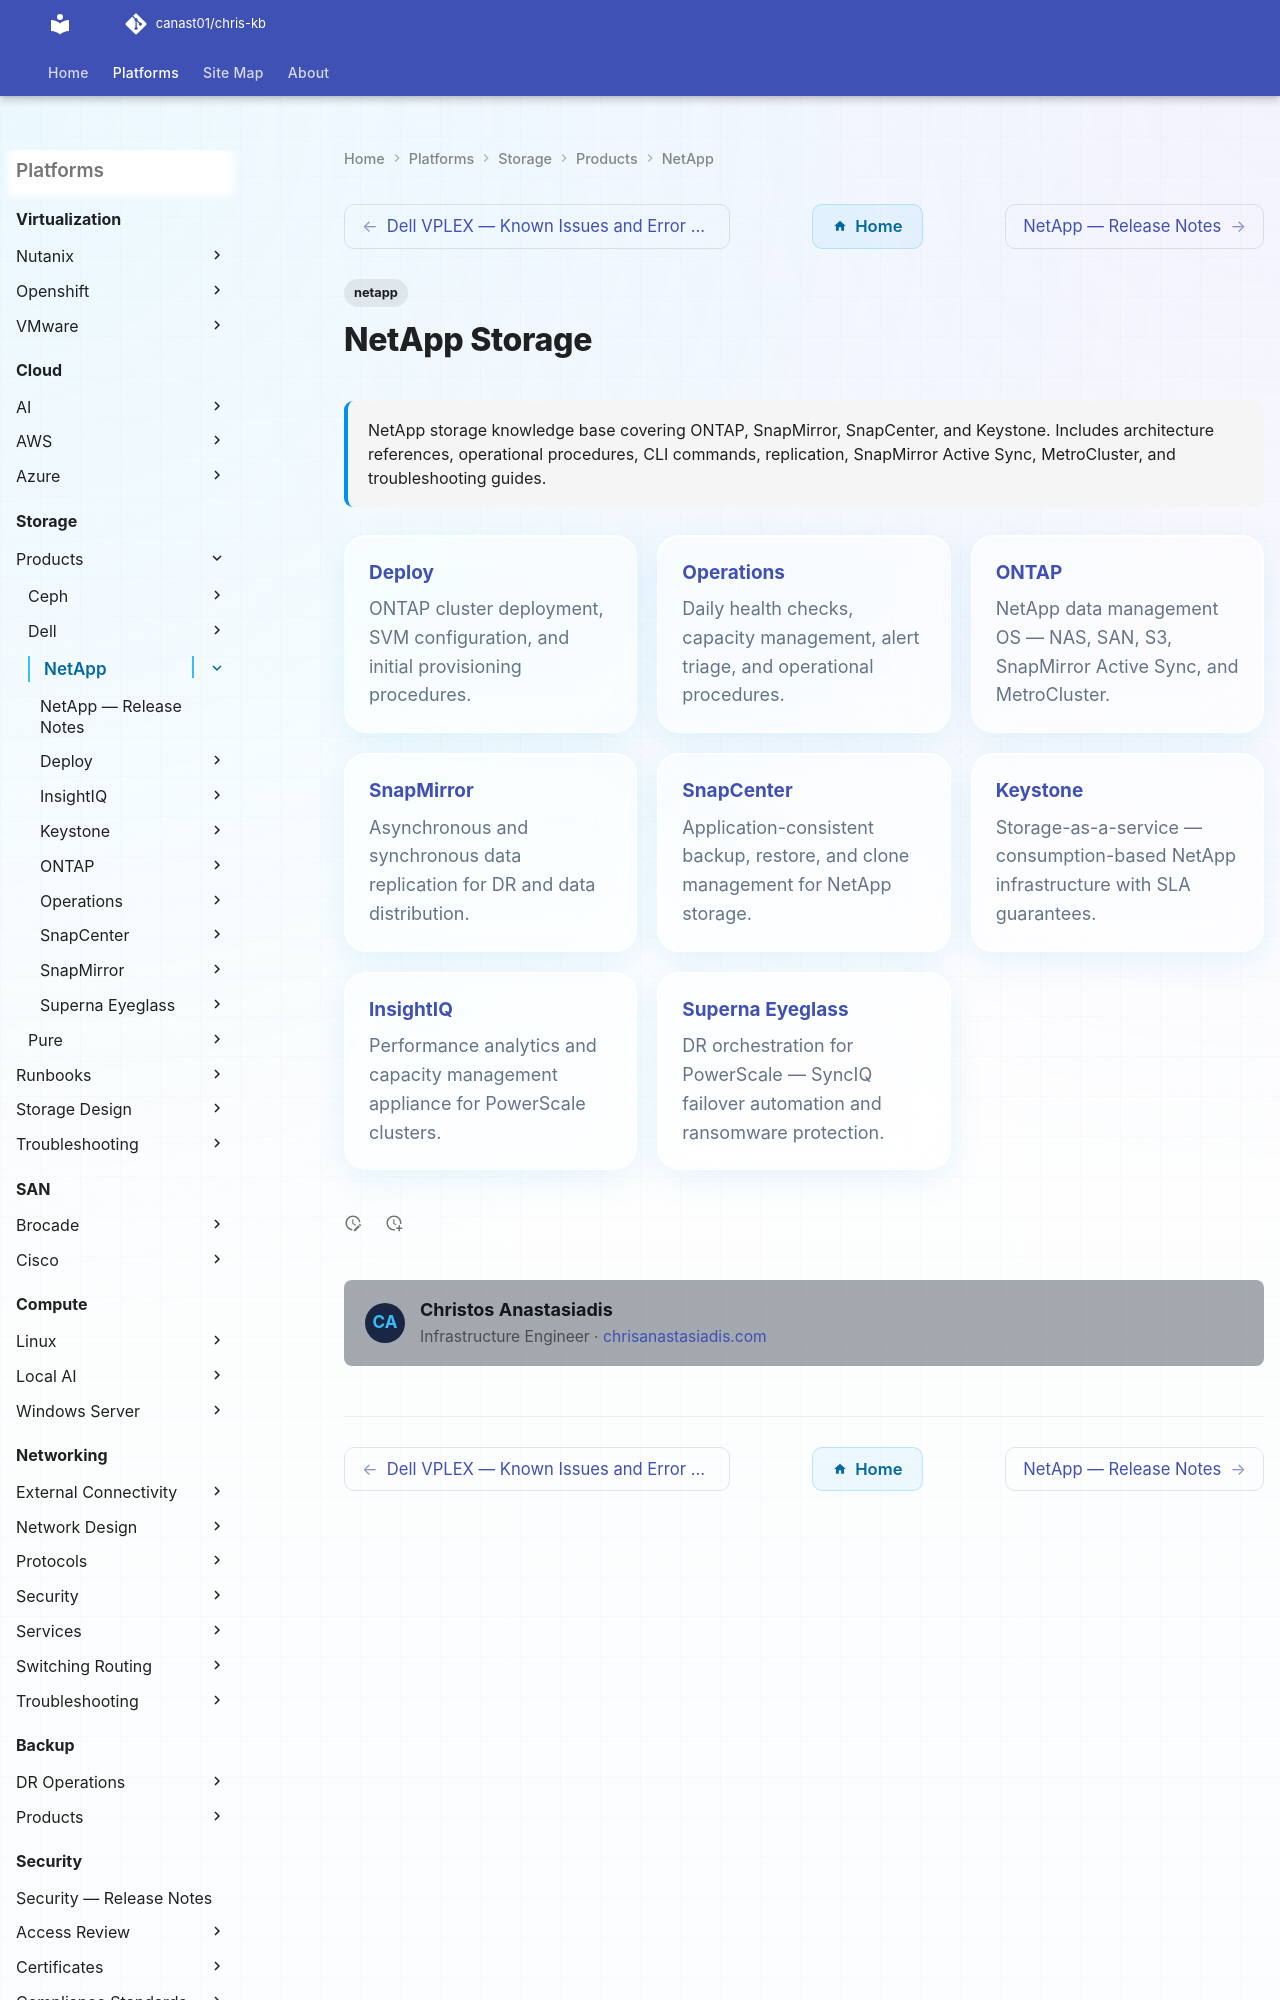

repository: canast01/chris-kb · page: storage/products/netapp/index.html · generator: mkdocs

---
tags:
  - netapp
description: "NetApp storage knowledge base covering ONTAP, SnapMirror, SnapCenter, and Keystone. Includes architecture references, operational procedures, CLI..."
---
# NetApp Storage

<div class="kb-summary">
NetApp storage knowledge base covering ONTAP, SnapMirror, SnapCenter, and Keystone. Includes architecture references, operational procedures, CLI commands, replication, SnapMirror Active Sync, MetroCluster, and troubleshooting guides.
</div>
